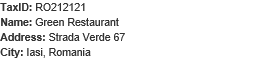
Task: UiPath REFramework Template
Workflow: System1_ExtractVendorInformation

Step 1: On Element Appear Vendor Paragraph on the paragraph in window 'ACME System 1 - Work Items'

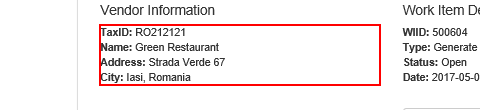
Step 2: get-text from the paragraph in window 'ACME System 1 - Work Items'